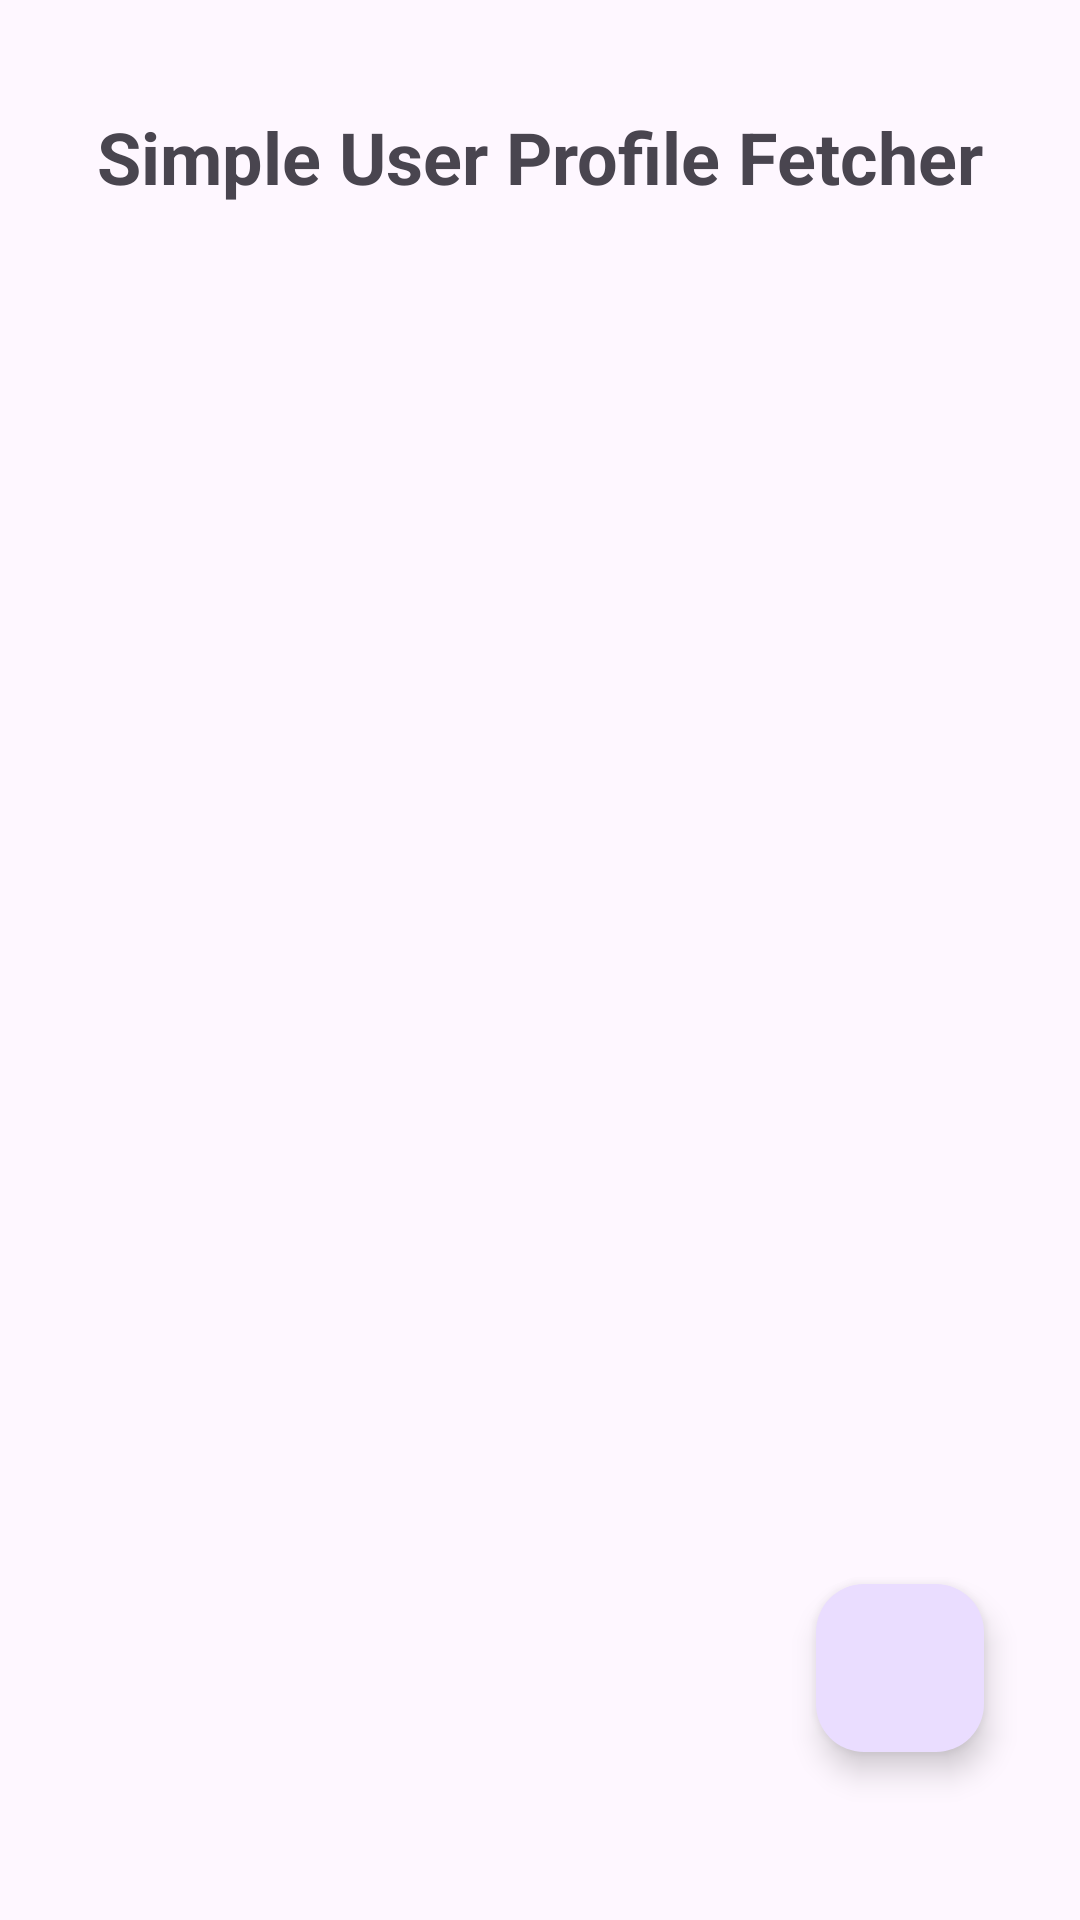

The Android layout XML behind this screen, and the referenced resources:
<!-- AndroidManifest.xml: application theme Theme.SimpleUserProfile -->
<!-- res/layout/activity_main.xml -->
<?xml version="1.0" encoding="utf-8"?>
<androidx.constraintlayout.widget.ConstraintLayout xmlns:android="http://schemas.android.com/apk/res/android"
    xmlns:app="http://schemas.android.com/apk/res-auto"
    xmlns:tools="http://schemas.android.com/tools"
    android:layout_width="match_parent"
    android:layout_height="match_parent"
    android:padding="20dp"
    tools:context=".MainActivity">

    <TextView
        android:id="@+id/titleTextView"
        android:layout_width="wrap_content"
        android:layout_height="wrap_content"
        android:text=" Simple User Profile Fetcher "
        android:textSize="24sp"
        android:textStyle="bold"
        android:layout_marginTop="16dp"
        app:layout_constraintTop_toTopOf="parent"
        app:layout_constraintStart_toStartOf="parent"
        app:layout_constraintEnd_toEndOf="parent"/>

    <androidx.recyclerview.widget.RecyclerView
        android:id="@+id/recyclerView"
        android:layout_width="0dp"
        android:layout_height="0dp"
        android:layout_marginTop="16dp"
        app:layout_constraintTop_toBottomOf="@id/titleTextView"
        app:layout_constraintBottom_toBottomOf="parent"
        app:layout_constraintStart_toStartOf="parent"
        app:layout_constraintEnd_toEndOf="parent"
        tools:listitem="@layout/list_user" />

    <com.google.android.material.floatingactionbutton.FloatingActionButton
        android:id="@+id/refreshBtn"
        android:layout_width="wrap_content"
        android:layout_height="wrap_content"
        android:layout_marginBottom="36dp"
        android:src="@drawable/refresh"
        app:layout_constraintBottom_toBottomOf="parent"
        app:layout_constraintEnd_toEndOf="parent"
        app:layout_constraintHorizontal_bias="0.954"
        app:layout_constraintStart_toStartOf="parent" />

</androidx.constraintlayout.widget.ConstraintLayout>
<!-- res/layout/list_user.xml (included above) -->
<?xml version="1.0" encoding="utf-8"?>
<LinearLayout xmlns:android="http://schemas.android.com/apk/res/android"
    android:layout_width="match_parent"
    android:layout_height="wrap_content"
    android:orientation="vertical"
    android:padding="16dp">

    <TextView
        android:id="@+id/userName"
        android:layout_width="wrap_content"
        android:layout_height="wrap_content"
        android:text="User Name"
        android:textSize="18sp"
        android:textStyle="bold" />

    <TextView
        android:id="@+id/userEmail"
        android:layout_width="wrap_content"
        android:layout_height="wrap_content"
        android:text="User Email"
        android:textSize="16sp" />

    <TextView
        android:id="@+id/userPhone"
        android:layout_width="wrap_content"
        android:layout_height="wrap_content"
        android:text="User Phone"
        android:textSize="16sp" />

    <TextView
        android:id="@+id/userAddress"
        android:layout_width="wrap_content"
        android:layout_height="wrap_content"
        android:text="User Address"
        android:textSize="16sp" />

</LinearLayout>
<!-- resources referenced by this layout -->
<resources>
  <style name="Theme.SimpleUserProfile" parent="Base.Theme.SimpleUserProfile" />
  <style name="Base.Theme.SimpleUserProfile" parent="Theme.Material3.DayNight.NoActionBar">
          
          
      </style>
</resources>
